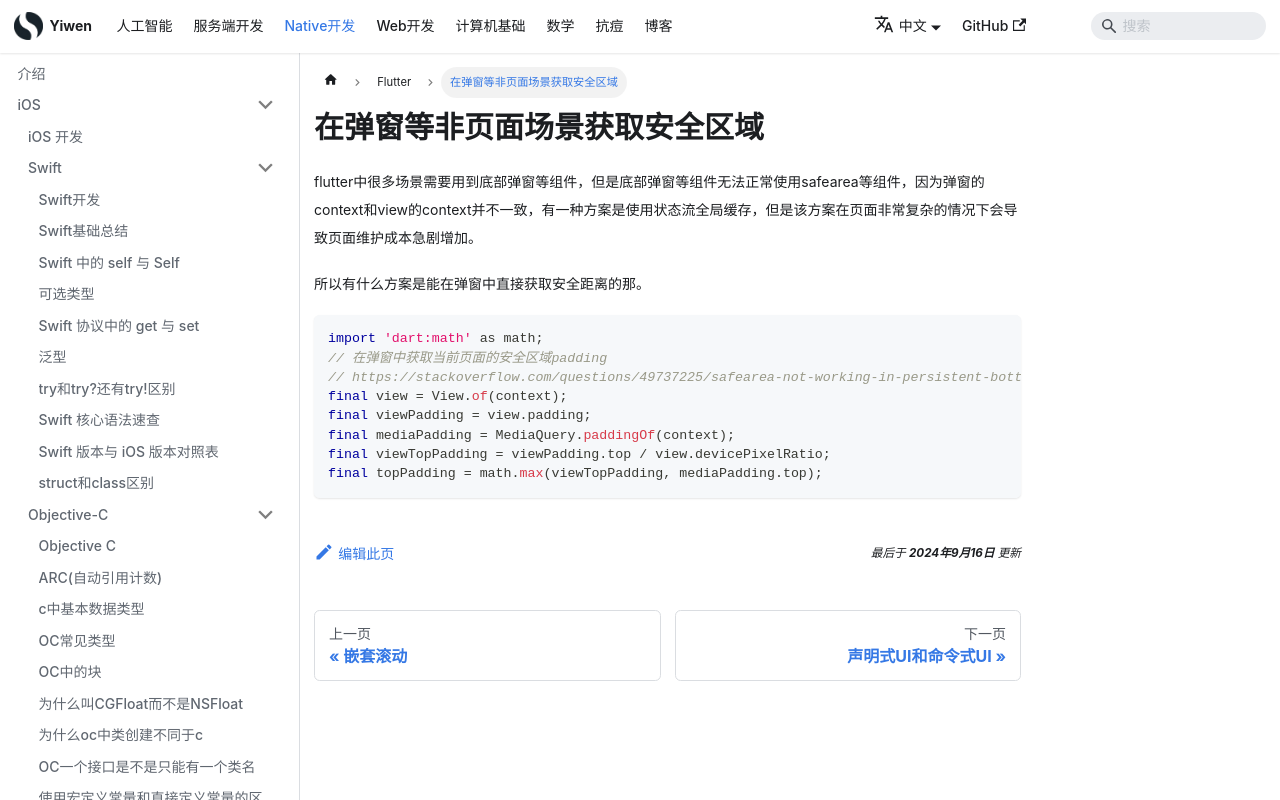

repository: Hao-yiwen/yiwen-blog-website · page: docs/native/flutter/safearea/index.html · generator: docusaurus

---
title: 在弹窗等非页面场景获取安全区域
sidebar_label: 在弹窗等非页面场景获取安全区域
date: 2024-09-16
last_update:
  date: 2024-09-16
---

# 在弹窗等非页面场景获取安全区域

flutter中很多场景需要用到底部弹窗等组件，但是底部弹窗等组件无法正常使用safearea等组件，因为弹窗的context和view的context并不一致，有一种方案是使用状态流全局缓存，但是该方案在页面非常复杂的情况下会导致页面维护成本急剧增加。

所以有什么方案是能在弹窗中直接获取安全距离的那。

```dart
import 'dart:math' as math;
// 在弹窗中获取当前页面的安全区域padding
// https://stackoverflow.com/questions/49737225/safearea-not-working-in-persistent-bottomsheet-in-flutter
final view = View.of(context);
final viewPadding = view.padding;
final mediaPadding = MediaQuery.paddingOf(context);
final viewTopPadding = viewPadding.top / view.devicePixelRatio;
final topPadding = math.max(viewTopPadding, mediaPadding.top);
```
